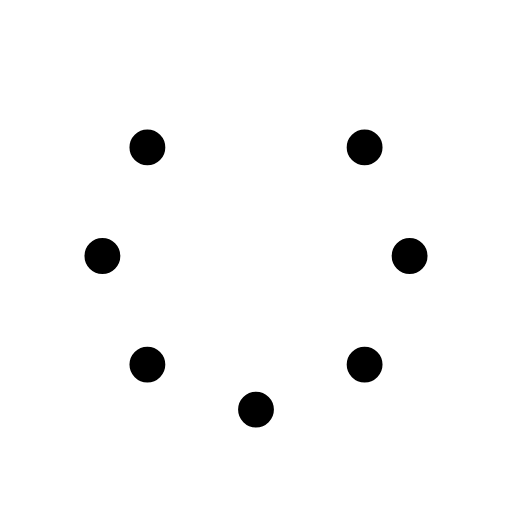
t = 0.00 s
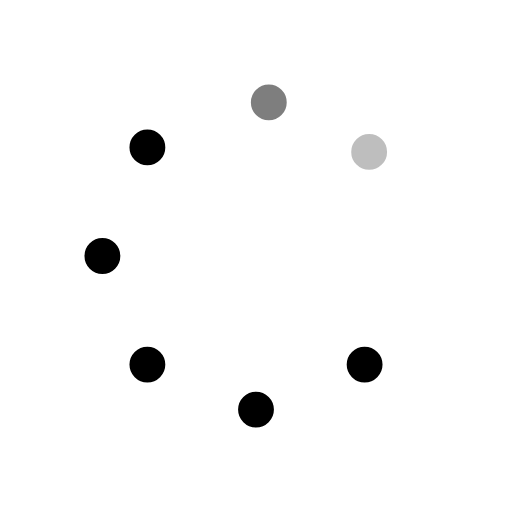
t = 0.25 s
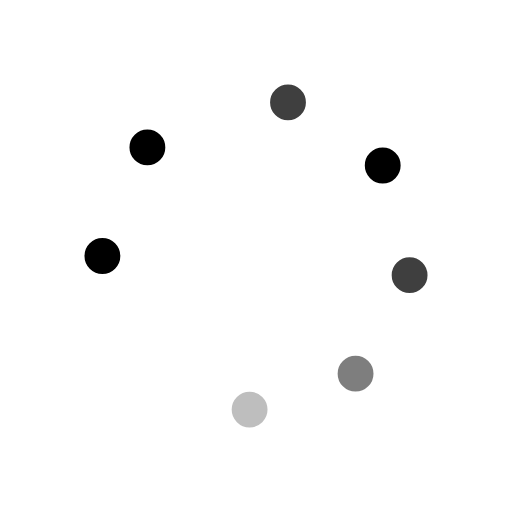
t = 0.63 s
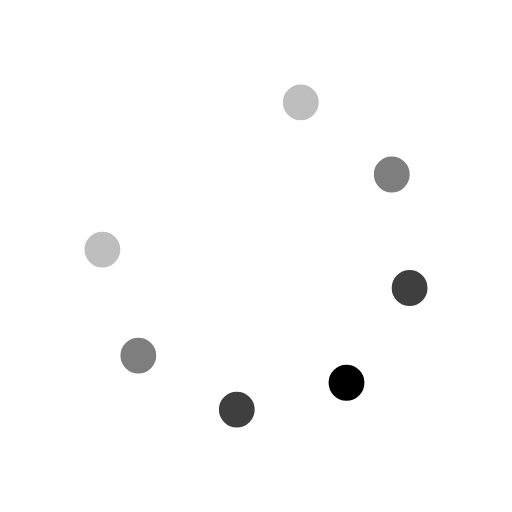
t = 0.88 s
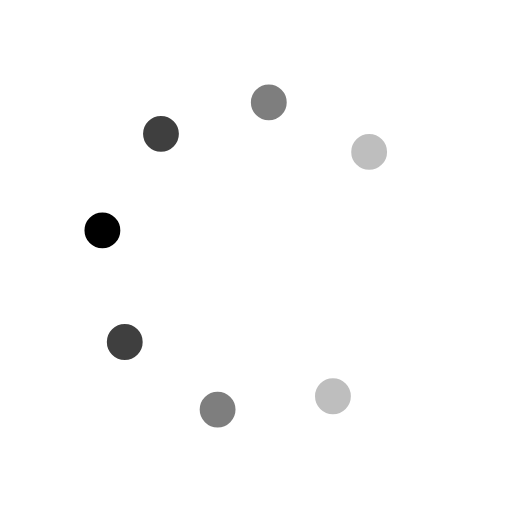
t = 1.25 s
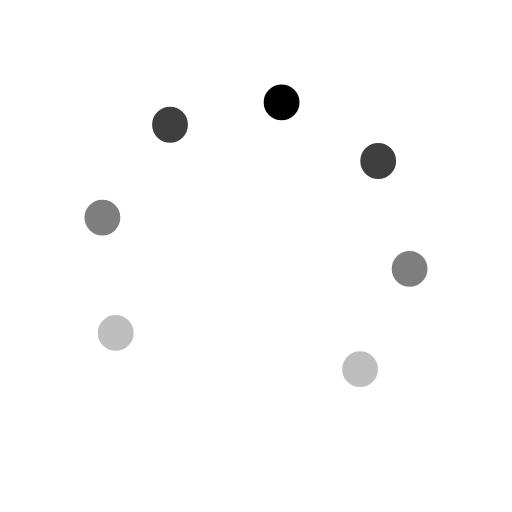
t = 1.50 s

The animated SVG that drew these frames (rendered in a browser with its animation timeline set to each time). Animation: 16 SMIL elements (animate=8,animateTransform=8); one cycle of 1.88 s, repeats indefinitely.

<svg id="spinnerLoaderRef" xmlns="http://www.w3.org/2000/svg" xmlns:xlink="http://www.w3.org/1999/xlink" viewBox="0 0 100 100" width="100" height="100" overflow="visible" fill="#000000" stroke="#ffffff" class="single-loader"><defs> <circle id="spinner" r="4" cx="50" cy="50" transform="translate(0 -30)"/>    </defs> <use xmlns:xlink="http://www.w3.org/1999/xlink" xlink:href="#spinner" transform="rotate(0 50 50)"><animate attributeName="opacity" values="0;1;0" dur="1s" begin="0s" repeatCount="indefinite"/> <animateTransform attributeName="transform" type="translate" additive="sum" dur="1s" begin="0s" repeatCount="indefinite" from="0 0" to="10"/>   </use><use xmlns:xlink="http://www.w3.org/1999/xlink" xlink:href="#spinner" transform="rotate(45 50 50)"><animate attributeName="opacity" values="0;1;0" dur="1s" begin="0.125s" repeatCount="indefinite"/> <animateTransform attributeName="transform" type="translate" additive="sum" dur="1s" begin="0.125s" repeatCount="indefinite" from="0 0" to="10"/>   </use><use xmlns:xlink="http://www.w3.org/1999/xlink" xlink:href="#spinner" transform="rotate(90 50 50)"><animate attributeName="opacity" values="0;1;0" dur="1s" begin="0.25s" repeatCount="indefinite"/> <animateTransform attributeName="transform" type="translate" additive="sum" dur="1s" begin="0.25s" repeatCount="indefinite" from="0 0" to="10"/>   </use><use xmlns:xlink="http://www.w3.org/1999/xlink" xlink:href="#spinner" transform="rotate(135 50 50)"><animate attributeName="opacity" values="0;1;0" dur="1s" begin="0.375s" repeatCount="indefinite"/> <animateTransform attributeName="transform" type="translate" additive="sum" dur="1s" begin="0.375s" repeatCount="indefinite" from="0 0" to="10"/>   </use><use xmlns:xlink="http://www.w3.org/1999/xlink" xlink:href="#spinner" transform="rotate(180 50 50)"><animate attributeName="opacity" values="0;1;0" dur="1s" begin="0.5s" repeatCount="indefinite"/> <animateTransform attributeName="transform" type="translate" additive="sum" dur="1s" begin="0.5s" repeatCount="indefinite" from="0 0" to="10"/>   </use><use xmlns:xlink="http://www.w3.org/1999/xlink" xlink:href="#spinner" transform="rotate(225 50 50)"><animate attributeName="opacity" values="0;1;0" dur="1s" begin="0.625s" repeatCount="indefinite"/> <animateTransform attributeName="transform" type="translate" additive="sum" dur="1s" begin="0.625s" repeatCount="indefinite" from="0 0" to="10"/>   </use><use xmlns:xlink="http://www.w3.org/1999/xlink" xlink:href="#spinner" transform="rotate(270 50 50)"><animate attributeName="opacity" values="0;1;0" dur="1s" begin="0.75s" repeatCount="indefinite"/> <animateTransform attributeName="transform" type="translate" additive="sum" dur="1s" begin="0.75s" repeatCount="indefinite" from="0 0" to="10"/>   </use><use xmlns:xlink="http://www.w3.org/1999/xlink" xlink:href="#spinner" transform="rotate(315 50 50)"><animate attributeName="opacity" values="0;1;0" dur="1s" begin="0.875s" repeatCount="indefinite"/> <animateTransform attributeName="transform" type="translate" additive="sum" dur="1s" begin="0.875s" repeatCount="indefinite" from="0 0" to="10"/>   </use> </svg>
